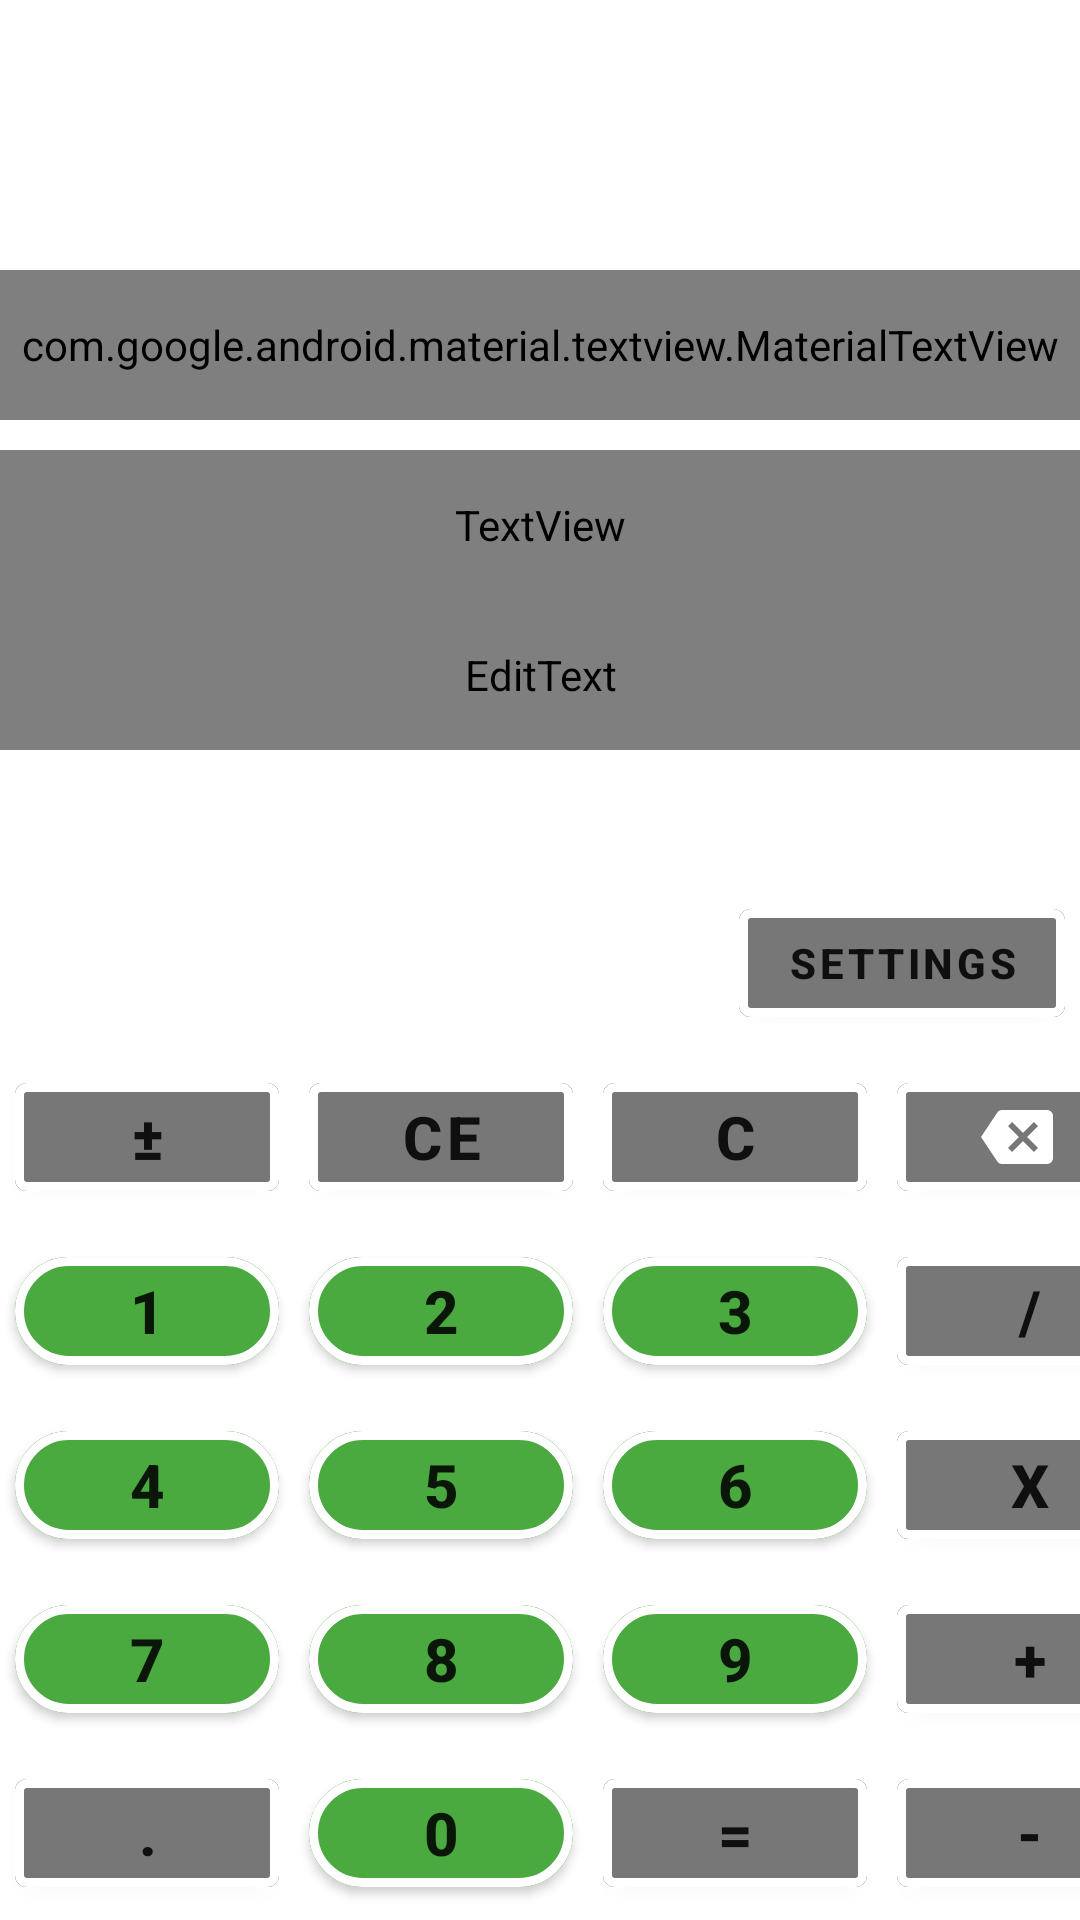

Android layout source for this screen:
<!-- AndroidManifest.xml: application theme Calculator -->
<!-- res/layout/activity_main.xml -->
<?xml version="1.0" encoding="utf-8"?>
<androidx.constraintlayout.widget.ConstraintLayout xmlns:android="http://schemas.android.com/apk/res/android"
    xmlns:app="http://schemas.android.com/apk/res-auto"
    xmlns:tools="http://schemas.android.com/tools"
    android:layout_width="match_parent"
    android:layout_height="match_parent"
    android:background="?attr/backgroundColor"
    android:theme="@style/Calculator"
    tools:context=".MainActivity">

    <ImageView
        android:id="@+id/img_mode"
        android:layout_width="@dimen/mode_icon_size"
        android:layout_height="@dimen/mode_icon_size"
        android:layout_marginTop="@dimen/margin_top_mode_icon"
        android:src="?attr/modeIcon"
        app:layout_constraintLeft_toLeftOf="parent"
        app:layout_constraintRight_toRightOf="parent"
        app:layout_constraintTop_toTopOf="parent" />


    <com.google.android.material.textview.MaterialTextView
        android:id="@+id/result"
        android:layout_width="match_parent"
        android:layout_height="@dimen/result_height"
        android:layout_marginTop="@dimen/result_marginTop"
        android:autoSizeTextType="uniform"
        android:background="?attr/viewBackgroundColor"
        android:ellipsize="end"
        android:gravity="end"
        android:hint="@string/result"
        android:padding="@dimen/stroke_padding"
        android:textAlignment="textEnd"
        android:textColor="?attr/textColor"
        android:textColorHint="?attr/textColor"
        app:layout_constraintBottom_toTopOf="@id/work_layout"
        app:layout_constraintTop_toBottomOf="@id/img_mode" />

    <LinearLayout
        android:id="@+id/work_layout"
        android:layout_width="match_parent"
        android:layout_height="@dimen/work_field_max_height"
        android:layout_marginTop="@dimen/work_layout_marginTop"
        android:orientation="vertical"
        app:layout_constraintTop_toBottomOf="@id/result">

        <TextView
            android:id="@+id/fake_text_view"
            android:layout_width="match_parent"
            android:layout_height="50dp"
            android:autoSizeMaxTextSize="@dimen/max_size_workfield"
            android:autoSizeMinTextSize="@dimen/min_size_workfield"
            android:autoSizeTextType="uniform"
            android:background="?attr/viewBackgroundColor"
            android:maxLines="1"
            android:padding="@dimen/stroke_padding"
            android:text="@string/number_0"
            android:textAlignment="textEnd"
            android:textColor="?attr/textColor" />

        <EditText
            android:id="@+id/work_field"
            android:layout_width="match_parent"
            android:layout_height="50dp"
            android:autoSizeMaxTextSize="@dimen/max_size_workfield"
            android:autoSizeMinTextSize="@dimen/min_size_workfield"
            android:autoSizeTextType="uniform"
            android:background="?attr/viewBackgroundColor"
            android:inputType="numberDecimal"
            android:keyboardNavigationCluster="false"
            android:maxLines="1"
            android:text="@string/number_0"
            android:textAlignment="textEnd"
            android:textColor="?attr/textColor"
            android:visibility="visible" />


    </LinearLayout>


    <com.google.android.material.button.MaterialButton
        android:id="@+id/settings_button"
        style="@style/BaseButton"
        android:layout_width="wrap_content"
        android:layout_height="wrap_content"
        android:text="@string/settings"
        app:layout_constraintBottom_toTopOf="@+id/grid_layout"
        app:layout_constraintEnd_toEndOf="@id/grid_layout" />

    <GridLayout
        android:id="@+id/grid_layout"
        android:layout_width="wrap_content"
        android:layout_height="wrap_content"
        android:columnCount="4"
        app:layout_constraintBottom_toBottomOf="parent"
        app:layout_constraintLeft_toLeftOf="parent"
        app:layout_constraintRight_toRightOf="parent">

        <com.google.android.material.button.MaterialButton
            android:id="@+id/switch_button"
            style="@style/BaseButton"
            android:gravity="center"
            android:text="@string/plush_slash_minus"
            android:visibility="visible" />


        <com.google.android.material.button.MaterialButton
            android:id="@+id/ce"
            style="@style/BaseButton"
            android:layout_width="wrap_content"
            android:text="@string/ce"
            android:visibility="visible" />

        <com.google.android.material.button.MaterialButton
            android:id="@+id/clean"
            style="@style/BaseButton"

            android:text="@string/cleaner" />

        <com.google.android.material.button.MaterialButton
            android:id="@+id/remove"
            style="@style/BaseButton"
            android:gravity="center"

            app:icon="@drawable/ic_baseline_backspace_24"
            app:iconGravity="textStart"
            app:iconTint="@color/white" />

        <com.google.android.material.button.MaterialButton
            android:id="@+id/number_1"
            style="@style/NumberButton"
            android:text="@string/number_1" />


        <com.google.android.material.button.MaterialButton
            android:id="@+id/number_2"
            style="@style/NumberButton"
            android:text="@string/number_2" />

        <com.google.android.material.button.MaterialButton
            android:id="@+id/number_3"
            style="@style/NumberButton"
            android:text="@string/number_3" />


        <com.google.android.material.button.MaterialButton
            android:id="@+id/division"
            style="@style/BaseButton"
            android:text="@string/division_sign" />

        <com.google.android.material.button.MaterialButton
            android:id="@+id/number_4"
            style="@style/NumberButton"
            android:text="@string/number_4" />

        <com.google.android.material.button.MaterialButton
            android:id="@+id/number_5"
            style="@style/NumberButton"
            android:text="@string/number_5" />

        <com.google.android.material.button.MaterialButton
            android:id="@+id/number_6"
            style="@style/NumberButton"
            android:text="@string/number_6" />

        <com.google.android.material.button.MaterialButton
            android:id="@+id/multiplication"
            style="@style/BaseButton"
            android:text="@string/multiplication_sign" />

        <com.google.android.material.button.MaterialButton
            android:id="@+id/number_7"
            style="@style/NumberButton"
            android:text="@string/number_7" />

        <com.google.android.material.button.MaterialButton
            android:id="@+id/number_8"
            style="@style/NumberButton"
            android:text="@string/number_8" />


        <com.google.android.material.button.MaterialButton
            android:id="@+id/number_9"
            style="@style/NumberButton"
            android:text="@string/number_9" />

        <com.google.android.material.button.MaterialButton
            android:id="@+id/addition"
            style="@style/BaseButton"
            android:text="@string/addition_sign" />

        <com.google.android.material.button.MaterialButton
            android:id="@+id/dot"
            style="@style/BaseButton"
            android:text="@string/dot" />

        <com.google.android.material.button.MaterialButton
            android:id="@+id/number_0"
            style="@style/NumberButton"
            android:text="@string/number_0" />

        <com.google.android.material.button.MaterialButton
            android:id="@+id/equal"
            style="@style/BaseButton"
            android:text="@string/equal_sign" />

        <com.google.android.material.button.MaterialButton
            android:id="@+id/subtraction"
            style="@style/BaseButton"
            android:text="@string/subtraction_sign" />

    </GridLayout>


</androidx.constraintlayout.widget.ConstraintLayout>
<!-- resources referenced by this layout -->
<resources>
  <color name="white">#FFFFFFFF</color>
  <dimen name="margin_top_mode_icon">20dp</dimen>
  <dimen name="max_size_workfield">80sp</dimen>
  <dimen name="min_size_workfield">10sp</dimen>
  <dimen name="mode_icon_size">50dp</dimen>
  <dimen name="result_height">50dp</dimen>
  <dimen name="result_marginTop">20dp</dimen>
  <dimen name="stroke_padding">5dp</dimen>
  <dimen name="work_field_max_height">100dp</dimen>
  <dimen name="work_layout_marginTop">10dp</dimen>
  <!-- drawable ic_baseline_backspace_24 (drawable) -->
  <vector xmlns:android="http://schemas.android.com/apk/res/android"
      android:width="24dp"
      android:height="24dp"
      android:viewportWidth="24"
      android:viewportHeight="24">
    <path
        android:fillColor="@color/white"
        android:pathData="M22,3L7,3c-0.69,0 -1.23,0.35 -1.59,0.88L0,12l5.41,8.11c0.36,0.53 0.9,0.89 1.59,0.89h15c1.1,0 2,-0.9 2,-2L24,5c0,-1.1 -0.9,-2 -2,-2zM19,15.59L17.59,17 14,13.41 10.41,17 9,15.59 12.59,12 9,8.41 10.41,7 14,10.59 17.59,7 19,8.41 15.41,12 19,15.59z"/>
  </vector>
  <string name="addition_sign">+</string>
  <string name="ce">CE</string>
  <string name="cleaner">C</string>
  <string name="division_sign">/</string>
  <string name="dot">.</string>
  <string name="equal_sign">=</string>
  <string name="multiplication_sign">x</string>
  <string name="number_0">0</string>
  <string name="number_1" translatable="false">1</string>
  <string name="number_2">2</string>
  <string name="number_3">3</string>
  <string name="number_4">4</string>
  <string name="number_5">5</string>
  <string name="number_6">6</string>
  <string name="number_7">7</string>
  <string name="number_8">8</string>
  <string name="number_9">9</string>
  <string name="plush_slash_minus">±</string>
  <string name="result">Result</string>
  <string name="settings">settings</string>
  <string name="subtraction_sign">-</string>
  <style name="Calculator" parent="Theme.MaterialComponents.Light.DarkActionBar">
          
          <item name="colorPrimary">@color/purple_500</item>
          <item name="colorPrimaryVariant">@color/purple_700</item>
          <item name="colorOnPrimary">@color/white</item>
          
          <item name="colorSecondary">@color/teal_200</item>
          <item name="colorSecondaryVariant">@color/teal_700</item>
          <item name="colorOnSecondary">@color/black</item>
          
          <item name="android:statusBarColor" tools:targetApi="l">?attr/colorPrimaryVariant</item>
          
          <item name="buttonStyle">@style/BaseButton</item>
      </style>
  <style name="NumberButton" parent="BaseButton">
          <item name="android:backgroundTint">@drawable/btn_number_bg_selector</item>
          <item name="cornerRadius">25dp</item>
      </style>
  <!-- drawable btn_bg_selector (drawable) -->
  <?xml version="1.0" encoding="utf-8"?>
  <selector xmlns:android="http://schemas.android.com/apk/res/android">
      <item android:state_pressed="true" android:color="@color/red"/>
      <item android:color="@color/button"/>
  </selector>
  <color name="purple_500">#FF6200EE</color>
  <color name="purple_700">#FF3700B3</color>
  <color name="teal_200">#FF03DAC5</color>
  <color name="teal_700">#FF018786</color>
  <color name="black">#FF000000</color>
  <!-- drawable btn_number_bg_selector (drawable) -->
  <?xml version="1.0" encoding="utf-8"?>
  <selector xmlns:android="http://schemas.android.com/apk/res/android">
      <item android:color="#A53535" android:state_pressed="true"/>
      <item android:color="#4AAA3F"/>
  </selector>
  <color name="red">#FF0606</color>
  <color name="button">#777777</color>
</resources>
